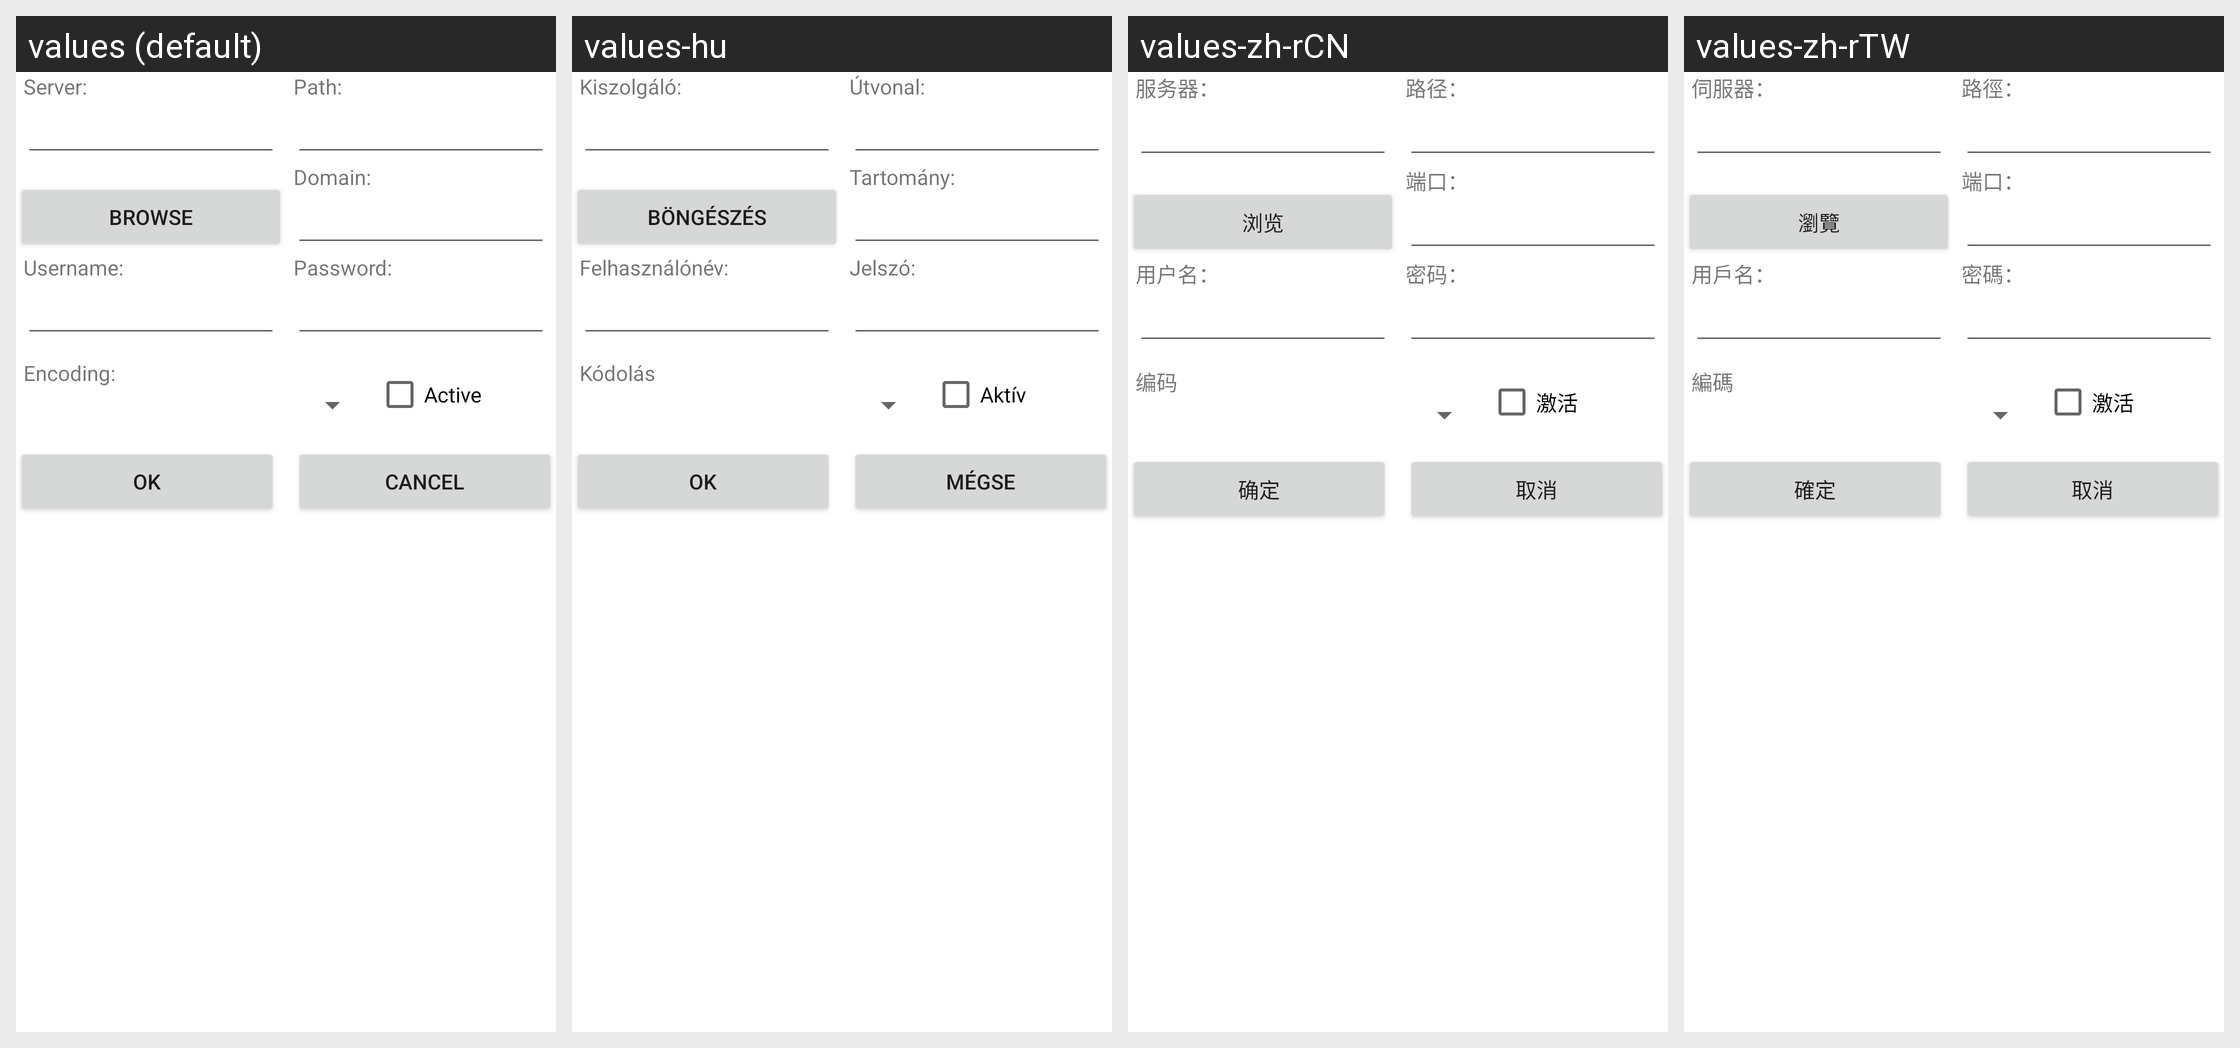

The same Android screen rendered under several of its app's locales, left to right. List the strings drawn on it with the default value and each locale's translation.
Android screen res/layout/server.xml rendered under 4 locales, left to right: values (default), values-hu, values-zh-rCN, values-zh-rTW. Device: Nexus 5 (rendered at 1080×1920; each locale shown at half size, 540×960, under a caption strip naming it); theme Theme.MaterialComponents.DayNight.NoActionBar.
Other locales in the repository, not shown: values-bg, values-cs-rCZ, values-da, values-de, values-es, values-fil, values-fr, values-it, values-ja, values-ko-rKR, values-pl, values-pt-rPT, values-ru, values-sl, values-sr-rRS, values-sv-rSE, values-tr.
Strings drawn on this screen, with the default value and each locale's value (text and hints the layout hard-codes, and strings that could not be matched under every locale, appear in the picture but are not listed):

server
  values: Server:
  values-hu: Kiszolgáló:
  values-zh-rCN: 服务器：
  values-zh-rTW: 伺服器：

path
  values: Path:
  values-hu: Útvonal:
  values-zh-rCN: 路径：
  values-zh-rTW: 路徑：

dialog_browse
  values: Browse
  values-hu: Böngészés
  values-zh-rCN: 浏览
  values-zh-rTW: 瀏覽

domain
  values: Domain:
  values-hu: Tartomány:
  values-zh-rCN: 端口：
  values-zh-rTW: 端口：

username
  values: Username:
  values-hu: Felhasználónév:
  values-zh-rCN: 用户名：
  values-zh-rTW: 用戶名：

password
  values: Password:
  values-hu: Jelszó:
  values-zh-rCN: 密码：
  values-zh-rTW: 密碼：

encoding
  values: Encoding:
  values-hu: Kódolás
  values-zh-rCN: 编码
  values-zh-rTW: 編碼

active
  values: Active
  values-hu: Aktív
  values-zh-rCN: 激活
  values-zh-rTW: 激活

dialog_ok
  values: OK
  values-hu: OK
  values-zh-rCN: 确定
  values-zh-rTW: 確定

dialog_cancel
  values: Cancel
  values-hu: Mégse
  values-zh-rCN: 取消
  values-zh-rTW: 取消
